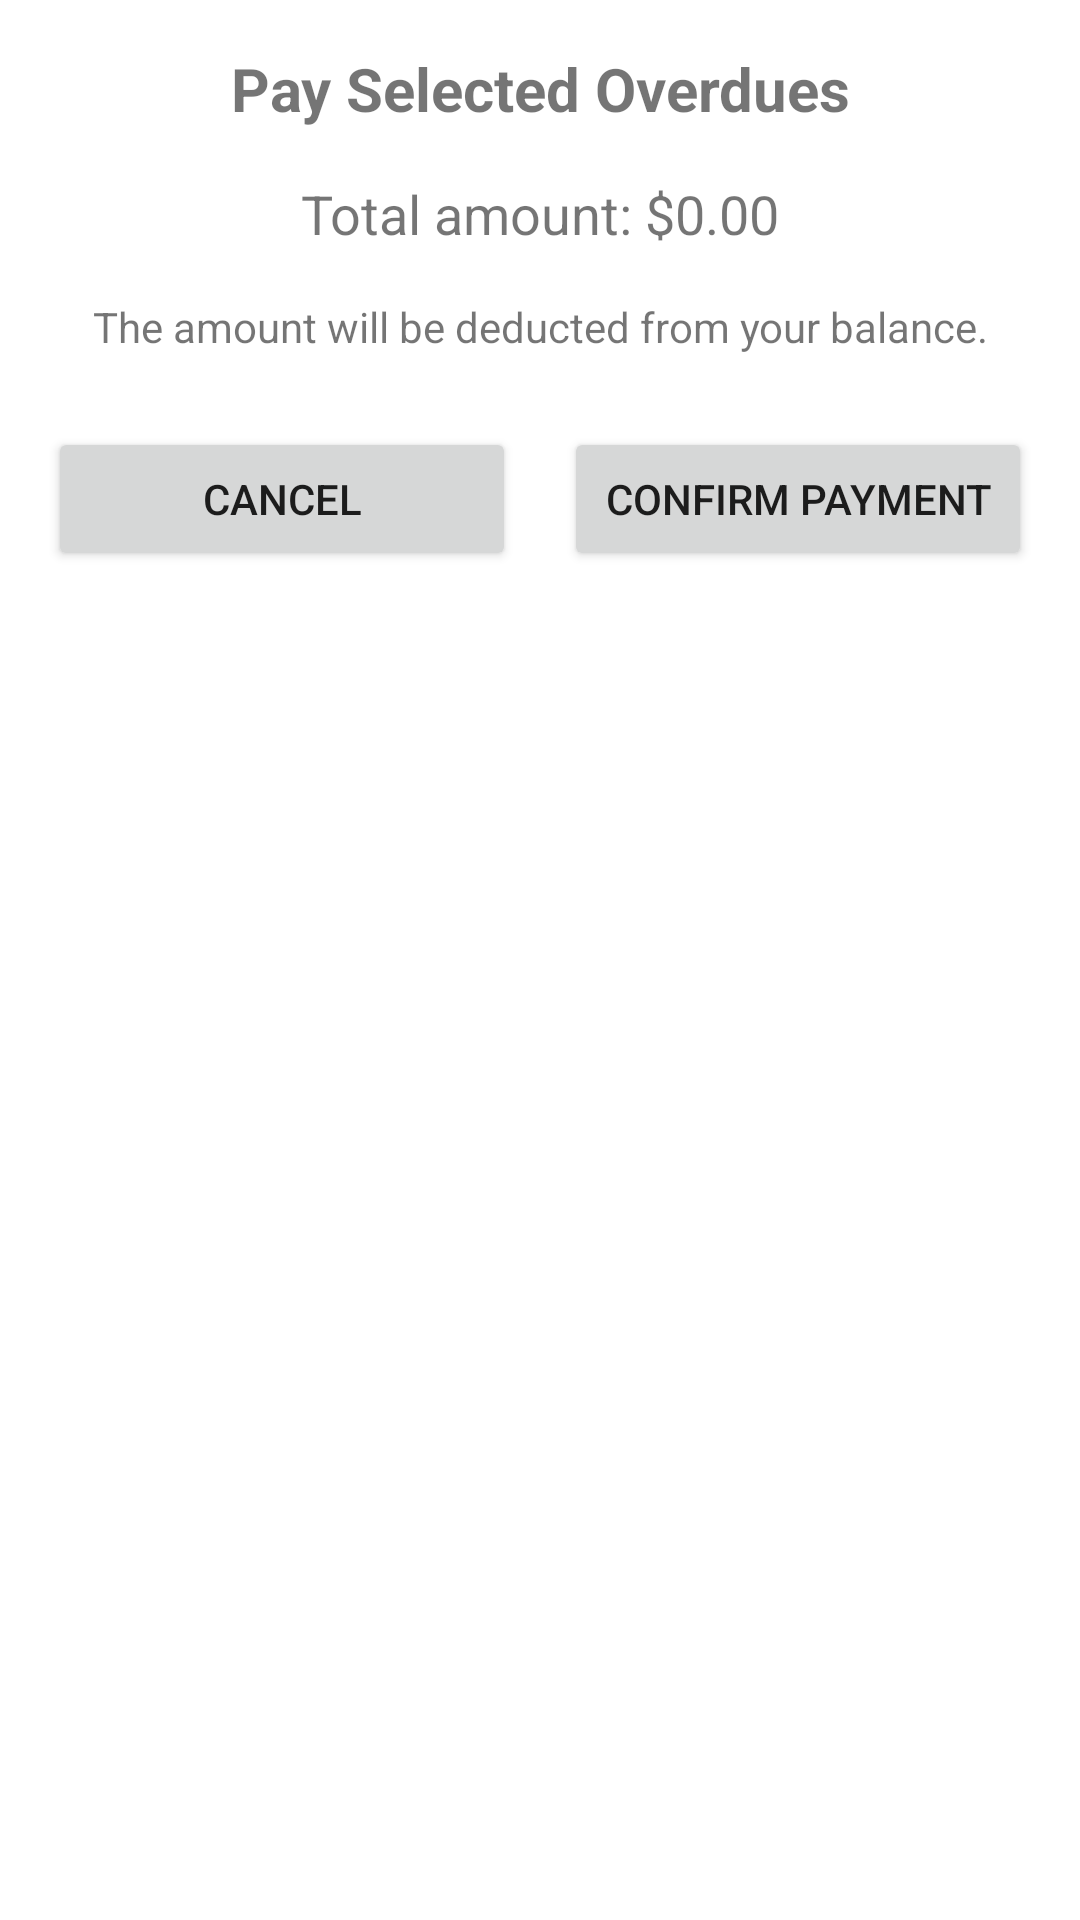

Android layout source for this screen:
<!-- AndroidManifest.xml: application theme Theme.MADFINALSWURMPLE -->
<!-- res/layout/payment_dialog_layout.xml -->
<?xml version="1.0" encoding="utf-8"?>
<LinearLayout xmlns:android="http://schemas.android.com/apk/res/android"
    android:layout_width="match_parent"
    android:layout_height="wrap_content"
    android:orientation="vertical"
    android:padding="16dp">

    <TextView
        android:layout_width="match_parent"
        android:layout_height="wrap_content"
        android:text="Pay Selected Overdues"
        android:textSize="20sp"
        android:textStyle="bold"
        android:gravity="center"
        android:layout_marginBottom="16dp"/>

    <TextView
        android:id="@+id/txt_payment_amount"
        android:layout_width="match_parent"
        android:layout_height="wrap_content"
        android:text="Total amount: $0.00"
        android:textSize="18sp"
        android:gravity="center"
        android:layout_marginBottom="16dp"/>

    <TextView
        android:layout_width="match_parent"
        android:layout_height="wrap_content"
        android:text="The amount will be deducted from your balance."
        android:textSize="14sp"
        android:gravity="center"
        android:layout_marginBottom="24dp"/>

    <LinearLayout
        android:layout_width="match_parent"
        android:layout_height="wrap_content"
        android:orientation="horizontal"
        android:gravity="center">

        <Button
            android:id="@+id/btn_cancel"
            android:layout_width="0dp"
            android:layout_height="wrap_content"
            android:layout_weight="1"
            android:text="Cancel"
            android:layout_marginEnd="8dp"/>

        <Button
            android:id="@+id/btn_confirm_payment"
            android:layout_width="0dp"
            android:layout_height="wrap_content"
            android:layout_weight="1"
            android:text="Confirm Payment"
            android:layout_marginStart="8dp"/>

    </LinearLayout>

</LinearLayout>
<!-- resources referenced by this layout -->
<resources>
  <style name="Theme.MADFINALSWURMPLE" parent="Theme.MaterialComponents.DayNight.DarkActionBar">
          <item name="windowActionBar">false</item>
          <item name="windowNoTitle">true</item>
      </style>
</resources>
